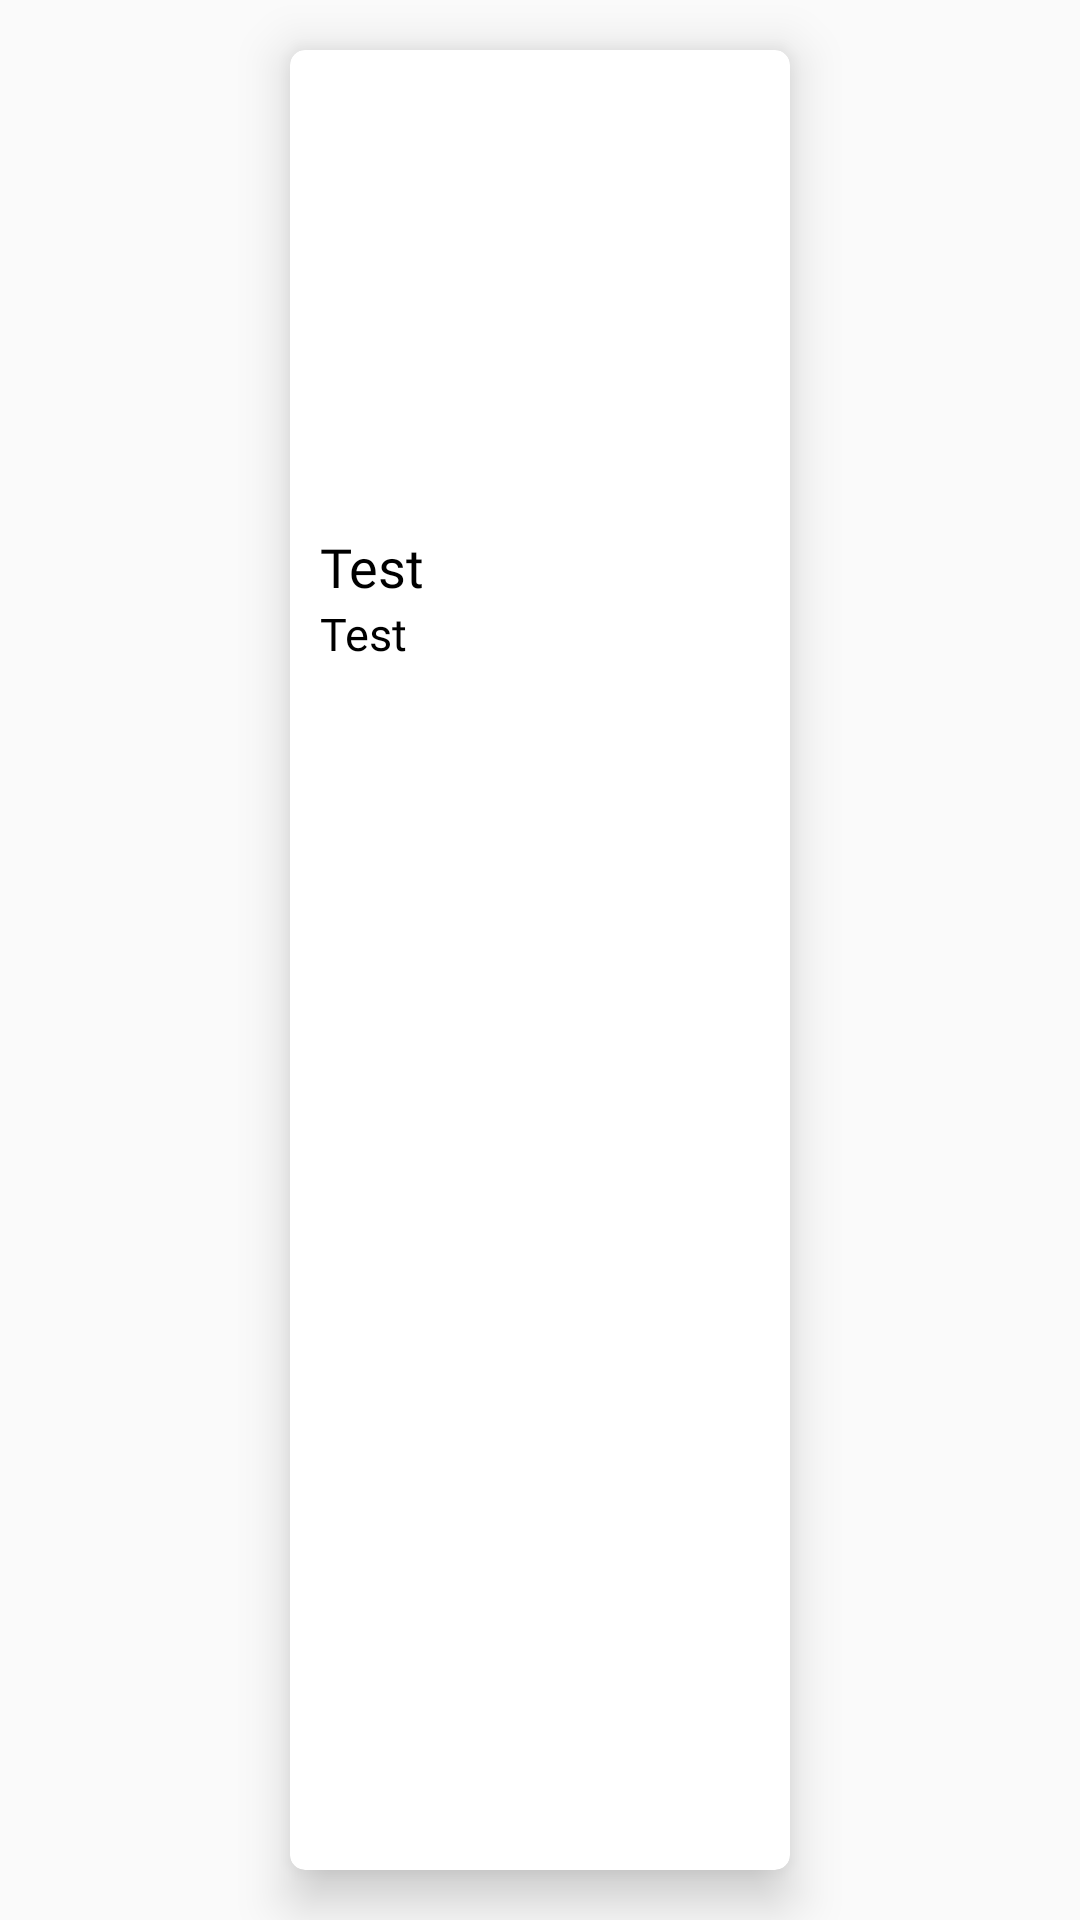

This screen was rendered from an Android layout file. Write that file and the resources it references.
<!-- AndroidManifest.xml: application theme AppTheme -->
<!-- res/layout/product_item_layout.xml -->
<?xml version="1.0" encoding="utf-8"?>
<LinearLayout
    xmlns:android="http://schemas.android.com/apk/res/android"
    xmlns:app="http://schemas.android.com/apk/res-auto"
    android:layout_width="wrap_content"
    android:layout_height="wrap_content"
    android:orientation="vertical"
    android:background="@drawable/shadow">

    <androidx.cardview.widget.CardView
    android:id="@+id/cardView"
    android:layout_width="190dp"
    android:layout_height="match_parent"
    android:layout_gravity="center_horizontal"
    app:cardCornerRadius="5dp"
    app:cardElevation="10dp"
    app:cardUseCompatPadding="true">
    <RelativeLayout
        android:layout_width="wrap_content"
        android:layout_height="wrap_content"
        android:padding="10dp">

        <ImageView
            android:id="@+id/imageProduct"
            android:layout_width="match_parent"
            android:layout_height="150dp"
            android:paddingTop="10dp" />

        <TextView
            android:id="@+id/names"
            android:layout_width="match_parent"
            android:layout_height="wrap_content"
            android:layout_below="@+id/imageProduct"
            android:fontFamily="@font/kanit_medium"
            android:text="Test"
            android:textColor="@color/black"
            android:textSize="18sp" />

        <TextView
            android:id="@+id/prices"
            android:layout_width="match_parent"
            android:layout_height="wrap_content"
            android:layout_below="@+id/names"
            android:fontFamily="@font/kanit_light"
            android:text="Test"
            android:textColor="@color/black"
            android:textSize="15sp" />
    </RelativeLayout>
        </androidx.cardview.widget.CardView>
    </LinearLayout>
<!-- resources referenced by this layout -->
<resources>
  <!-- drawable shadow (drawable) -->
  <?xml version="1.0" encoding="utf-8"?>
  <selector xmlns:android="http://schemas.android.com/apk/res/android"
      android:shape = "rectangle">
      <corners android:radius="30dp"/>
  </selector>
  <style name="AppTheme" parent="Theme.AppCompat.Light.DarkActionBar">
          
          <item name="colorPrimary">@color/colorPrimary</item>
          <item name="colorPrimaryDark">@color/colorPrimaryDark</item>
          <item name="colorAccent">@color/colorAccent</item>
          <item name="android:textColor">@color/colorAccent</item>
      </style>
  <!-- not gathered from this repository: default colours our renderer supplied (Android Studio template values) -->
  <color name="black">#FF000000</color>
  <color name="colorPrimary">#FF6200EE</color>
  <color name="colorPrimaryDark">#FF3700B3</color>
  <color name="colorAccent">#FF03DAC5</color>
</resources>
